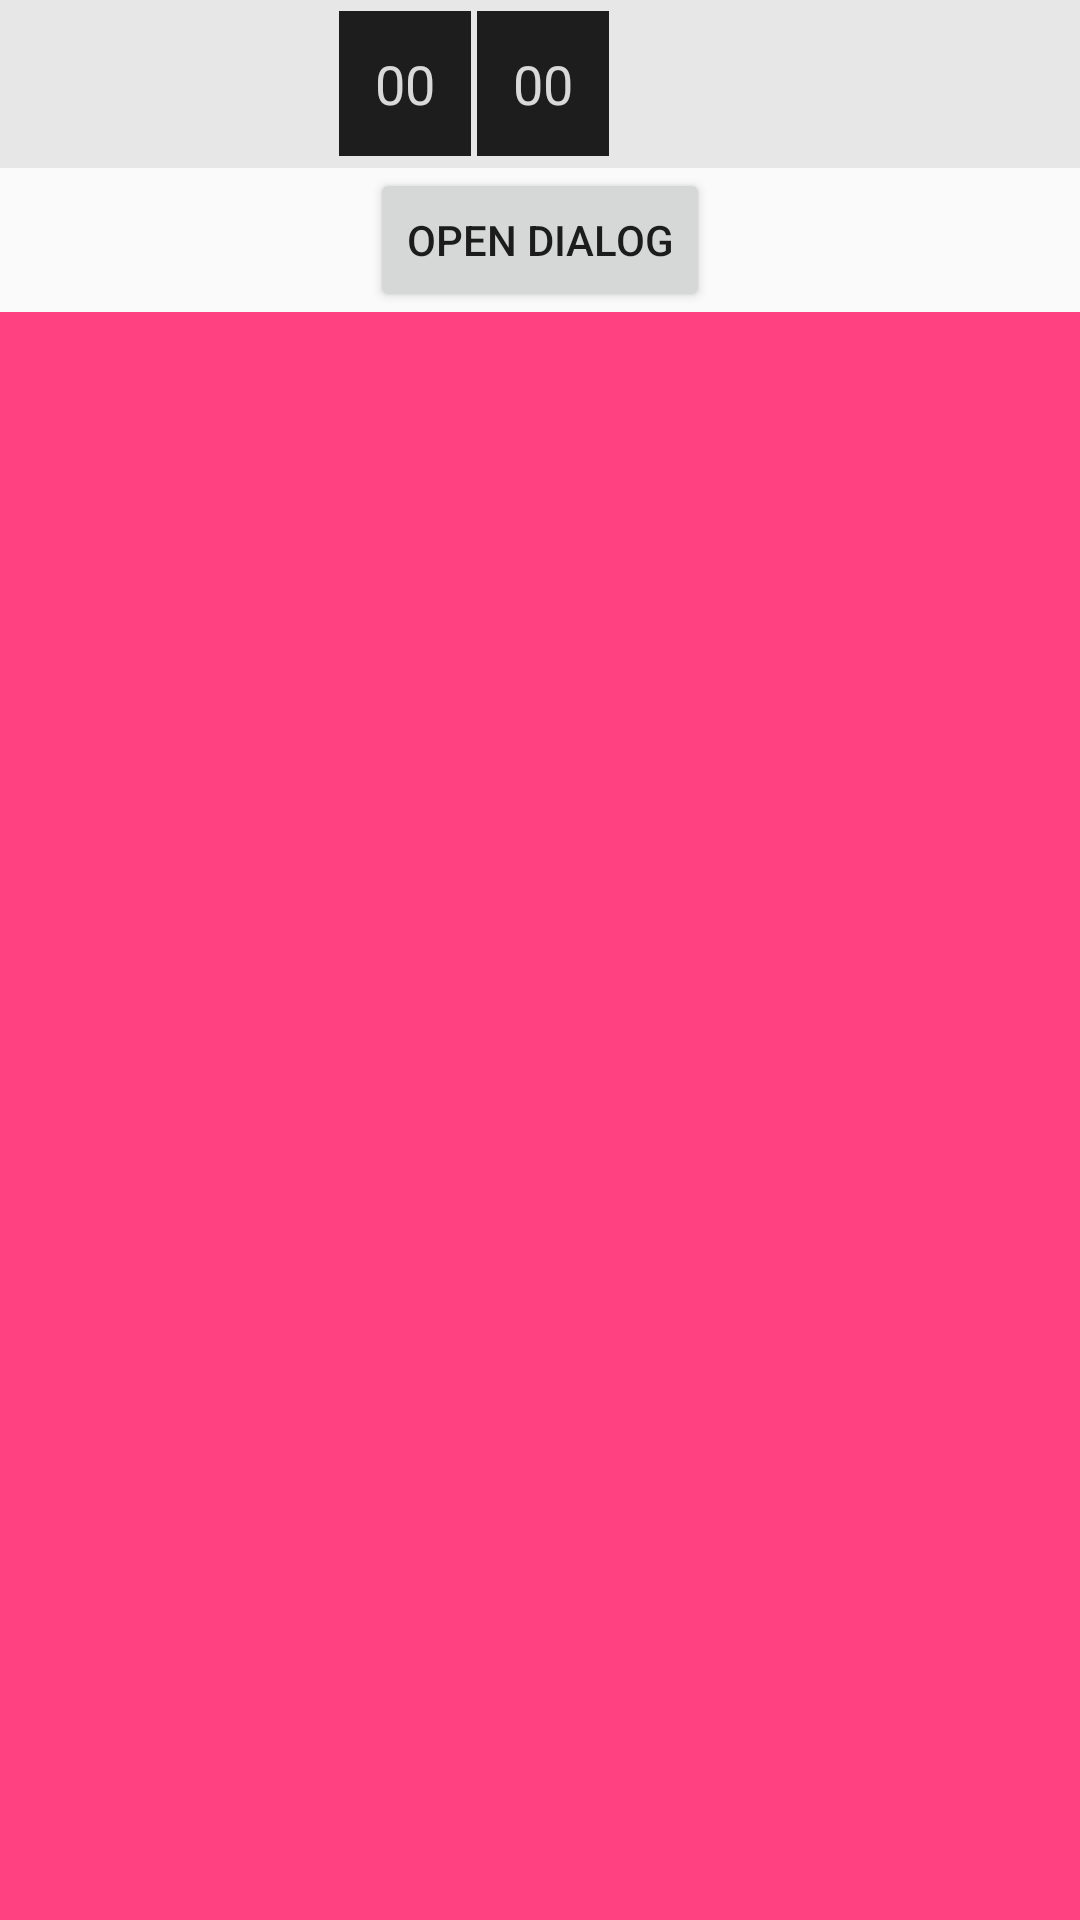

Reconstruct the res/layout file that produces this screen, plus the resources it refers to.
<!-- AndroidManifest.xml: application theme AppTheme2 -->
<!-- res/layout/activity_main.xml -->
<?xml version="1.0" encoding="utf-8"?>
<LinearLayout xmlns:android="http://schemas.android.com/apk/res/android"
    xmlns:app="http://schemas.android.com/apk/res-auto"
    xmlns:tools="http://schemas.android.com/tools"
    android:layout_width="match_parent"
    android:layout_height="match_parent"
    android:gravity="center"
    android:orientation="vertical"
    tools:context=".MainActivity">

    <LinearLayout
        android:layout_width="match_parent"
        android:layout_height="wrap_content">

        <include
            android:id="@+id/toolbarVisor"
            layout="@layout/toolbar" />
    </LinearLayout>

    <Button
        android:id="@+id/opener"
        android:layout_width="wrap_content"
        android:layout_height="wrap_content"
        android:text="Open Dialog" />

    <LinearLayout
        android:layout_width="match_parent"
        android:layout_height="match_parent"
        android:orientation="horizontal">

        <ImageView
            android:id="@+id/imageView1"
            android:layout_width="match_parent"
            android:layout_height="match_parent"
            android:scaleType="fitXY"
            app:srcCompat="@color/colorAccent" />
    </LinearLayout>

</LinearLayout>
<!-- res/layout/toolbar.xml (included above) -->
<android.support.v7.widget.Toolbar xmlns:android="http://schemas.android.com/apk/res/android"
    xmlns:local="http://schemas.android.com/apk/res-auto"
    android:id="@+id/toolbar"
    android:layout_width="match_parent"
    android:layout_height="wrap_content"
    android:background="#e7e7e7"
    android:gravity="center"
    android:minHeight="?attr/actionBarSize"
    local:popupTheme="@style/ThemeOverlay.AppCompat.Light"
    local:theme="@style/ThemeOverlay.AppCompat.Dark.ActionBar">

    <LinearLayout
        android:layout_width="match_parent"
        android:layout_height="wrap_content"
        android:background="#e7e7e7"
        android:gravity="center"
        android:orientation="horizontal">

        <EditText
            android:id="@+id/editTextPage"
            android:layout_width="wrap_content"
            android:layout_height="match_parent"
            android:background="@color/blackTrans"
            android:inputType="number"
            android:layout_marginEnd="1dp"
            android:padding="12dp"
            android:text="00"
            android:textColor="@color/whiteTrans"
            android:textSize="18sp" />

        <TextView
            android:id="@+id/textViewPage"
            android:layout_width="wrap_content"
            android:layout_height="match_parent"
            android:background="@color/blackTrans"
            android:layout_marginStart="1dp"
            android:layout_marginEnd="60dp"
            android:padding="12dp"
            android:text="00"
            android:textColor="@color/whiteTrans"
            android:textSize="18sp" />

    </LinearLayout>

</android.support.v7.widget.Toolbar>
<!-- resources referenced by this layout -->
<resources>
  <color name="blackTrans">#df000000</color>
  <color name="colorAccent">#FF4081</color>
  <color name="whiteTrans">#f0e6e6e6</color>
  <style name="AppTheme2" parent="Theme.AppCompat.Light.DarkActionBar">
          
          <item name="windowNoTitle">true</item>
          <item name="windowActionBar">false</item>
          <item name="colorPrimary">@color/colorPrimary</item>
          <item name="colorPrimaryDark">@color/colorPrimaryDark</item>
          <item name="colorAccent">@color/colorAccent</item>
      </style>
  <color name="colorPrimary">#3F51B5</color>
  <color name="colorPrimaryDark">#303F9F</color>
</resources>
